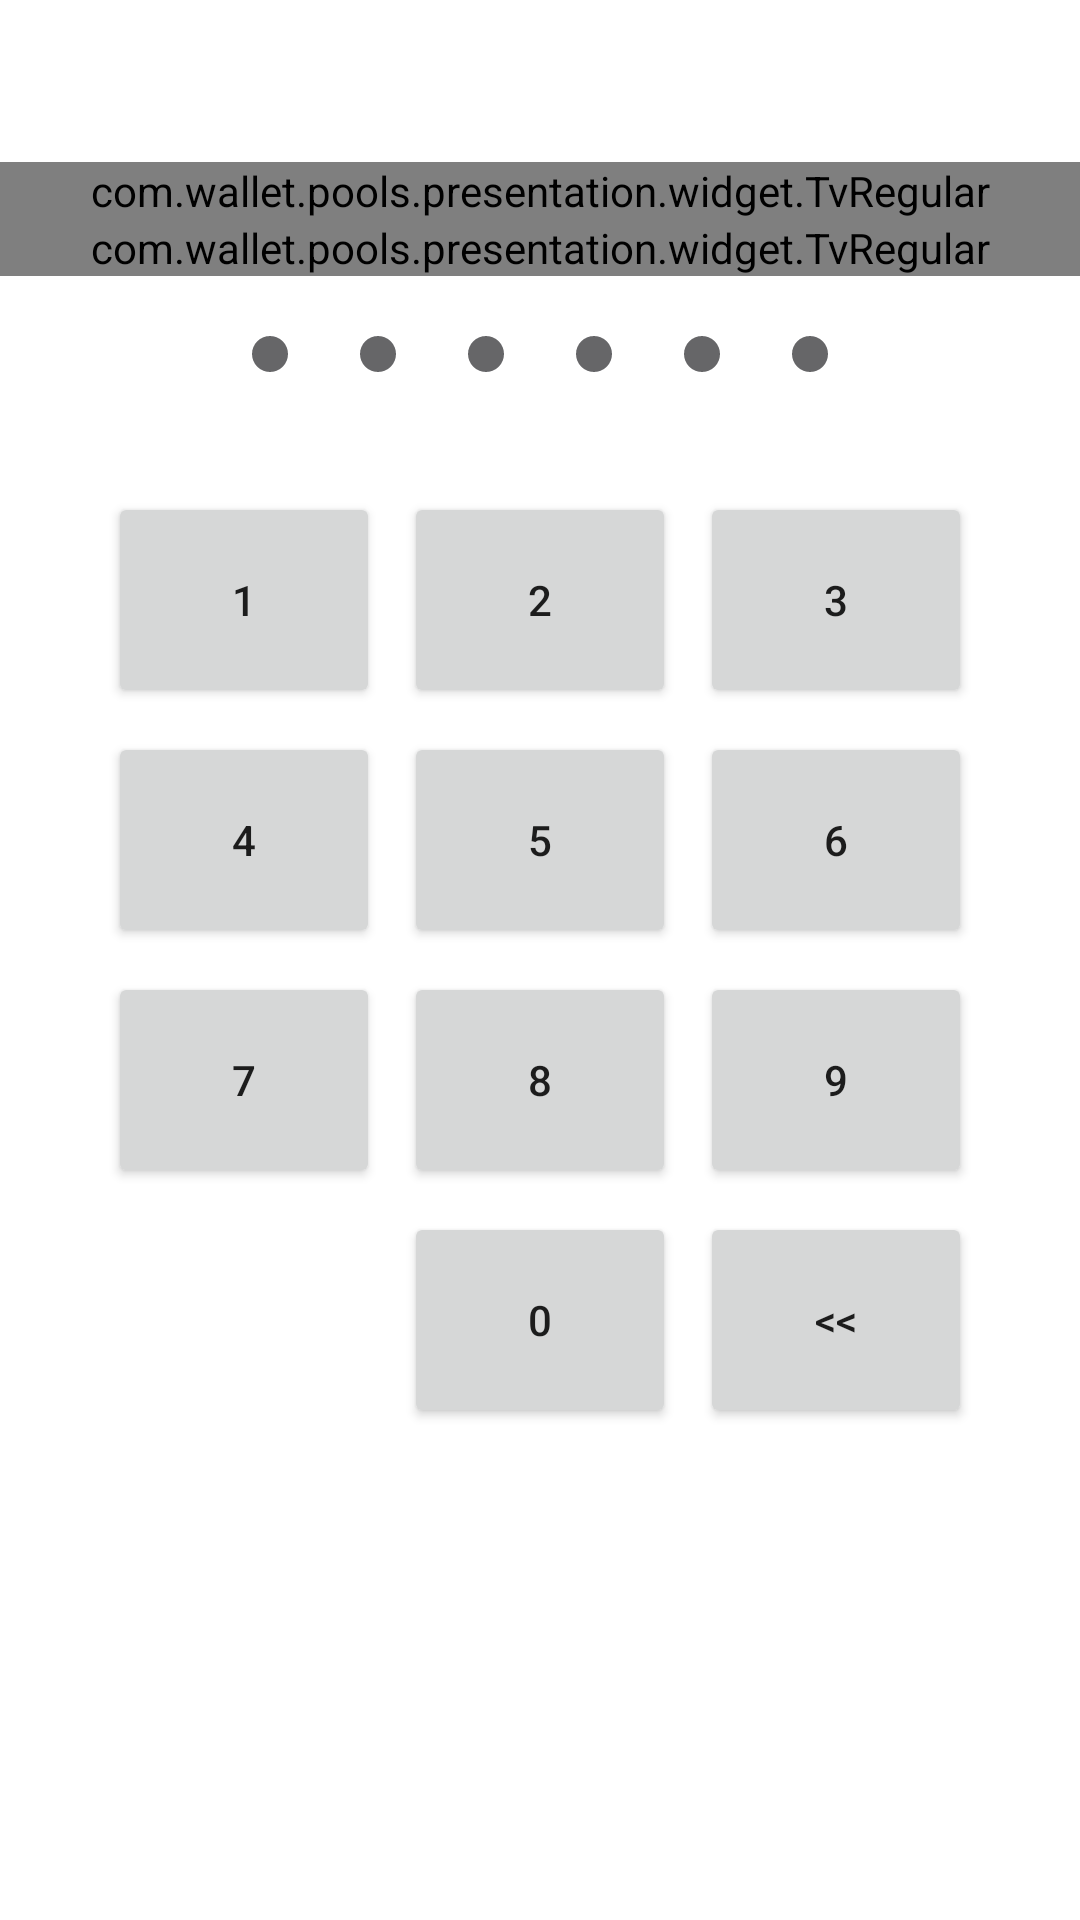

Reconstruct the res/layout file that produces this screen, plus the resources it refers to.
<!-- AndroidManifest.xml: application theme Theme.PoolsWallet -->
<!-- res/layout/fragment_confirm_pin.xml -->
<?xml version="1.0" encoding="utf-8"?>
<FrameLayout xmlns:android="http://schemas.android.com/apk/res/android"
    xmlns:app="http://schemas.android.com/apk/res-auto"
    xmlns:tools="http://schemas.android.com/tools"
    android:layout_width="match_parent"
    app:layout_behavior="com.google.android.material.bottomsheet.BottomSheetBehavior"
    android:layout_height="match_parent">
    <LinearLayout
        android:layout_width="match_parent"
        android:layout_height="match_parent"
        android:weightSum="2"
        android:orientation="vertical">
        <androidx.constraintlayout.widget.ConstraintLayout
            android:id="@+id/pinDisplayContainer"
            android:layout_width="match_parent"
            android:layout_height="0dp"
            android:layout_weight="1"
            app:layout_constraintBottom_toTopOf="@id/pin_key_layout"
            app:layout_constraintLeft_toLeftOf="parent"
            app:layout_constraintRight_toRightOf="parent"
            app:layout_constraintTop_toTopOf="parent">
            <LinearLayout
                android:id="@+id/llToolBar"
                android:layout_width="match_parent"
                android:layout_height="wrap_content"
                app:layout_constraintTop_toTopOf="parent"
                app:layout_constraintStart_toStartOf="parent"
                android:orientation="horizontal">
                <FrameLayout
                    android:id="@+id/frmBack"
                    android:layout_width="wrap_content"
                    android:layout_height="match_parent"
                    android:layout_alignParentStart="true"
                    android:layout_centerVertical="true"
                    android:padding="@dimen/space_start_end">

                    <androidx.appcompat.widget.AppCompatImageView
                        android:layout_width="@dimen/dimen24dp"
                        android:layout_height="@dimen/dimen24dp"
                        android:layout_gravity="center"
                        app:srcCompat="@drawable/baseline_keyboard_arrow_left_24" />
                </FrameLayout>
            </LinearLayout>
            <LinearLayout
                android:id="@+id/llViewTop"
                app:layout_constraintStart_toStartOf="parent"
                android:layout_width="match_parent"
                android:orientation="vertical"
                app:layout_constraintTop_toBottomOf="@id/llToolBar"
                android:layout_height="wrap_content">
                <com.wallet.pools.presentation.widget.TvRegular
                    android:textAlignment="center"
                    android:textSize="14sp"
                    android:textColor="@color/color_text_black"
                    android:layout_width="match_parent"
                    android:layout_height="wrap_content"
                    android:text="Enter again your pin number to confirm"/>
                <com.wallet.pools.presentation.widget.TvRegular
                    android:layout_width="match_parent"
                    android:layout_height="wrap_content"
                    android:textAlignment="center"
                    android:textSize="14sp"
                    android:textColor="@color/color_text_black"
                    android:text="(This pincode will unclock your Pools wallet only on this device)"/>
            </LinearLayout>
            <LinearLayout
                android:layout_width="match_parent"
                android:layout_height="wrap_content"
                android:gravity="center"
                android:layout_marginTop="@dimen/dimen20dp"
                app:layout_constraintLeft_toLeftOf="parent"
                app:layout_constraintRight_toRightOf="parent"
                app:layout_constraintTop_toBottomOf="@+id/llViewTop">

                <ImageView
                    android:id="@+id/pinDisplay1"
                    android:layout_width="@dimen/dimen12dp"
                    android:layout_height="@dimen/dimen12dp"
                    android:layout_marginHorizontal="@dimen/dimen12dp"
                    android:src="@drawable/pin_empty" />

                <ImageView
                    android:id="@+id/pinDisplay2"
                    android:layout_width="@dimen/dimen12dp"
                    android:layout_height="@dimen/dimen12dp"
                    android:layout_marginHorizontal="@dimen/dimen12dp"
                    android:src="@drawable/pin_empty" />

                <ImageView
                    android:id="@+id/pinDisplay3"
                    android:layout_width="@dimen/dimen12dp"
                    android:layout_height="@dimen/dimen12dp"
                    android:layout_marginHorizontal="@dimen/dimen12dp"
                    android:src="@drawable/pin_empty" />

                <ImageView
                    android:id="@+id/pinDisplay4"
                    android:layout_width="@dimen/dimen12dp"
                    android:layout_height="@dimen/dimen12dp"
                    android:layout_marginHorizontal="@dimen/dimen12dp"
                    android:src="@drawable/pin_empty" />

                <ImageView
                    android:id="@+id/pinDisplay5"
                    android:layout_width="@dimen/dimen12dp"
                    android:layout_height="@dimen/dimen12dp"
                    android:layout_marginHorizontal="@dimen/dimen12dp"
                    android:src="@drawable/pin_empty" />

                <ImageView
                    android:id="@+id/pinDisplay6"
                    android:layout_width="@dimen/dimen12dp"
                    android:layout_height="@dimen/dimen12dp"
                    android:layout_marginHorizontal="@dimen/dimen12dp"
                    android:src="@drawable/pin_empty" />

            </LinearLayout>

        </androidx.constraintlayout.widget.ConstraintLayout>

        <GridLayout
            android:id="@+id/pin_key_layout"
            android:layout_width="match_parent"
            android:layout_height="wrap_content"
            android:layout_weight="1"
            android:columnCount="3"
            android:rowCount="4"
            android:useDefaultMargins="true"
            android:paddingHorizontal="32dp"
            app:layout_constraintBottom_toBottomOf="parent"
            app:layout_constraintLeft_toLeftOf="parent"
            app:layout_constraintRight_toRightOf="parent"
            app:layout_constraintTop_toBottomOf="@id/pinDisplayContainer">

            <Button
                android:id="@+id/pinKey1"
                android:layout_height="72dp"
                android:layout_columnWeight="1"
                android:text="1" />

            <Button
                android:id="@+id/pinKey2"
                android:layout_height="72dp"
                android:layout_columnWeight="1"
                android:text="2" />

            <Button
                android:id="@+id/pinKey3"
                android:layout_height="72dp"
                android:layout_columnWeight="1"
                android:text="3" />

            <Button
                android:id="@+id/pinKey4"
                android:layout_height="72dp"
                android:layout_columnWeight="1"
                android:text="4" />

            <Button
                android:id="@+id/pinKey5"
                android:layout_height="72dp"
                android:layout_columnWeight="1"
                android:text="5" />

            <Button
                android:id="@+id/pinKey6"
                android:layout_height="72dp"
                android:layout_columnWeight="1"
                android:text="6" />

            <Button
                android:id="@+id/pinKey7"
                android:layout_height="72dp"
                android:layout_columnWeight="1"
                android:text="7" />

            <Button
                android:id="@+id/pinKey8"
                android:layout_height="72dp"
                android:layout_columnWeight="1"
                android:text="8" />

            <Button
                android:id="@+id/pinKey9"
                android:layout_height="72dp"
                android:layout_columnWeight="1"
                android:text="9" />

            <Space
                android:layout_height="72dp"
                android:layout_columnWeight="1" />

            <Button
                android:id="@+id/pin_key_0"
                android:layout_height="72dp"
                android:layout_columnWeight="1"
                android:text="0" />

            <Button
                android:id="@+id/pin_key_back"
                android:layout_height="72dp"
                android:layout_columnWeight="1"
                android:text="&lt;&lt;" />

        </GridLayout>

    </LinearLayout>

</FrameLayout>
<!-- resources referenced by this layout -->
<resources>
  <color name="color_text_black">#000000</color>
  <dimen name="dimen12dp">12dp</dimen>
  <dimen name="dimen20dp">20dp</dimen>
  <dimen name="dimen24dp">24dp</dimen>
  <dimen name="space_start_end">15dp</dimen>
  <!-- drawable pin_empty (drawable) -->
  <?xml version="1.0" encoding="utf-8"?>
  <shape android:shape="oval" xmlns:android="http://schemas.android.com/apk/res/android">
      <solid
          android:color="@color/gray" />
  
      <size
          android:width="24dp"
          android:height="24dp" />
  </shape>
  <style name="Theme.PoolsWallet" parent="Theme.MaterialComponents.DayNight.NoActionBar">
          
          <item name="colorPrimary">@color/color_primary</item>
          <item name="colorPrimaryVariant">@color/purple_700</item>
          <item name="colorOnPrimary">@color/white</item>
          
          <item name="colorSecondary">@color/teal_200</item>
          <item name="colorSecondaryVariant">@color/teal_700</item>
          <item name="colorOnSecondary">@color/black</item>
          
          <item name="android:statusBarColor">?attr/colorPrimaryVariant</item>
          
      </style>
  <color name="gray">#666668</color>
  <color name="color_primary">#06C270</color>
  <color name="purple_700">#FF3700B3</color>
  <color name="white">#FFFFFFFF</color>
  <color name="teal_200">#FF03DAC5</color>
  <color name="teal_700">#FF018786</color>
  <color name="black">#FF000000</color>
</resources>
